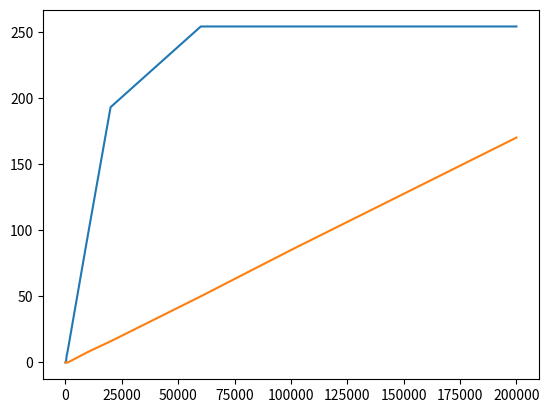

Reproduce this figure in Python.
import numpy as np
import pandas as pd
import matplotlib.pyplot as plt   
times = [10,50,100,200,500,1000,10000,20000,60000,100000,200000]
ambient = [0,0,0,0,5,9,97,193,254,254,254]
darkbox = [0,0,0,0,0,0,8,16,50,85,170]

plt.plot(times,ambient)
plt.plot(times,darkbox)
plt.show()